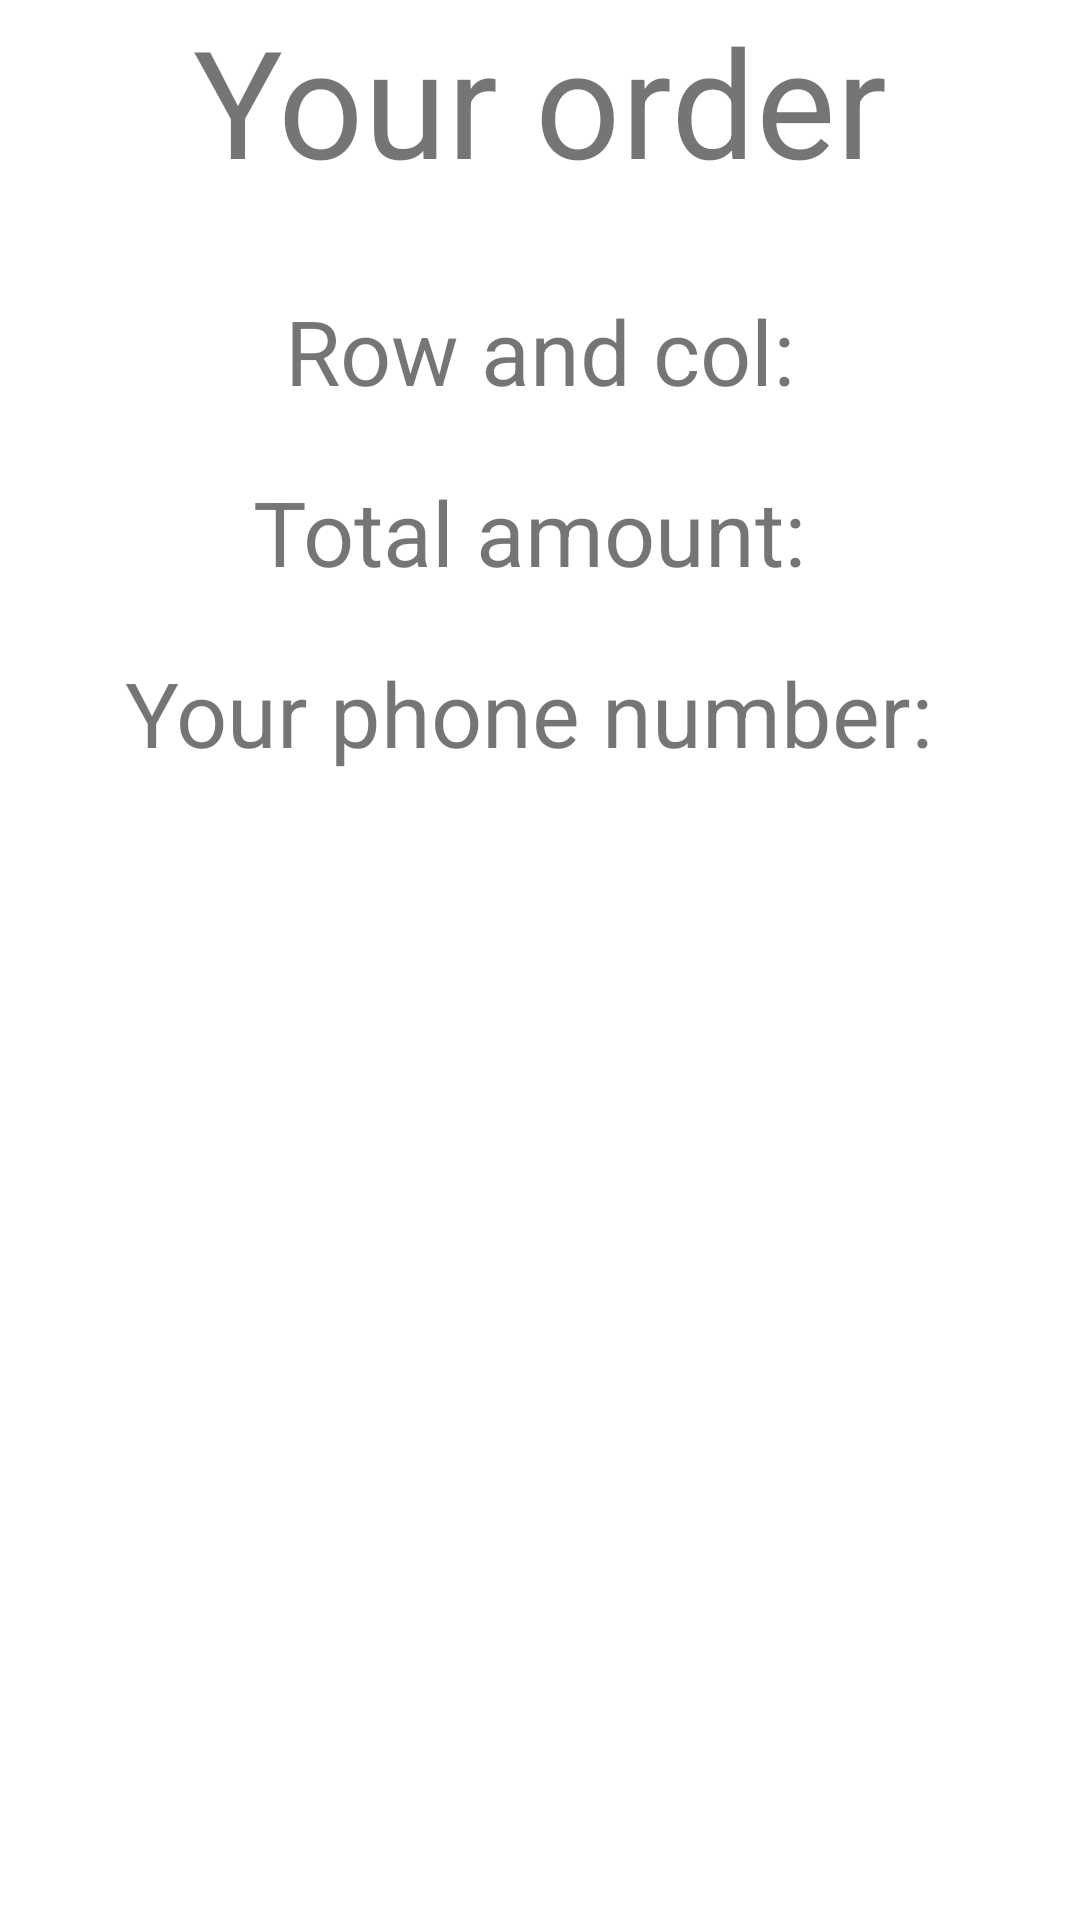

Here is an Android app screen rendered from its layout file. Give the layout XML and the strings, colors and styles it references.
<!-- AndroidManifest.xml: application theme Theme.ArbuzHomeWork -->
<!-- res/layout/activity_last.xml -->
<?xml version="1.0" encoding="utf-8"?>
<RelativeLayout xmlns:android="http://schemas.android.com/apk/res/android"
    xmlns:app="http://schemas.android.com/apk/res-auto"
    xmlns:tools="http://schemas.android.com/tools"
    android:layout_width="match_parent"
    android:layout_height="match_parent"
    tools:context=".LastActivity">

    <TextView
        android:id="@+id/res"
        android:layout_width="wrap_content"
        android:text="Your order"
        android:layout_centerHorizontal="true"
        android:textSize="50sp"
        android:layout_height="wrap_content"/>

    <TextView
        android:id="@+id/rowcol"
        android:layout_below="@+id/res"
        android:textSize="30sp"
        android:textAlignment="center"
        android:text="Row and col:"
        android:layout_marginTop="30sp"
        android:layout_width="match_parent"
        android:layout_height="wrap_content"/>
    <TextView
        android:id="@+id/amount"
        android:layout_marginTop="20dp"
        android:layout_below="@+id/rowcol"
        android:textSize="30sp"
        android:textAlignment="center"
        android:text="Total amount: "
        android:layout_width="match_parent"
        android:layout_height="wrap_content"/>
    <TextView
        android:id="@+id/numbers"
        android:layout_marginTop="20dp"
        android:layout_below="@+id/amount"
        android:textSize="30sp"
        android:textAlignment="center"
        android:text="Your phone number: "
        android:layout_width="match_parent"
        android:layout_height="wrap_content"/>

</RelativeLayout>
<!-- resources referenced by this layout -->
<resources>
  <style name="Theme.ArbuzHomeWork" parent="Theme.MaterialComponents.DayNight.NoActionBar">
          
          <item name="colorPrimary">@color/main_red_color</item>
          <item name="colorPrimaryVariant">@color/purple_700</item>
          <item name="colorOnPrimary">@color/white</item>
          
          <item name="colorSecondary">@color/teal_200</item>
          <item name="colorSecondaryVariant">@color/teal_700</item>
          <item name="colorOnSecondary">@color/black</item>
          
          <item name="android:statusBarColor" tools:targetApi="l">?attr/colorPrimaryVariant</item>
          
      </style>
  <color name="main_red_color">#e66649</color>
  <color name="purple_700">#FF3700B3</color>
  <color name="white">#FFFFFFFF</color>
  <color name="teal_200">#FF03DAC5</color>
  <color name="teal_700">#FF018786</color>
  <color name="black">#FF000000</color>
</resources>
